Run: headless pygame with SDL's dummy video driver; simulated clock (each Clock.tick advances the game by its frame time, no real sleeping); random seed 0; keys injected as events and as key.get_pressed() state; mouse plan: one left click at the window centre at the start of phase 2, then a move to the lower-right quarter at the start of phase 3.
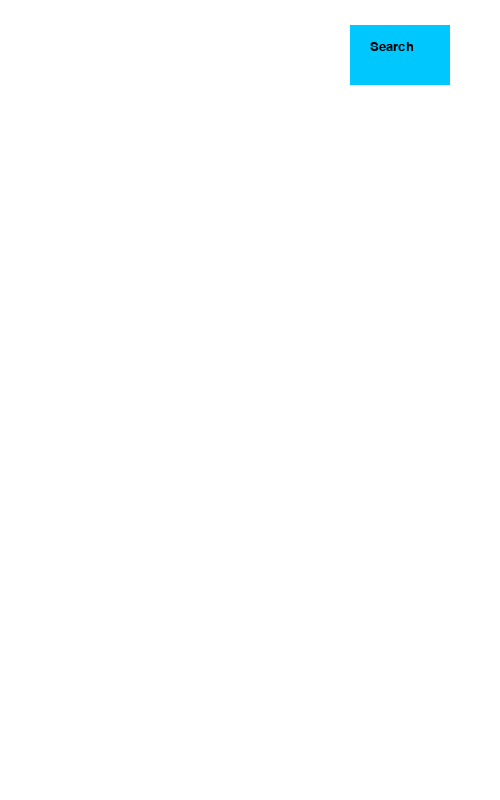
Frame 1 of 4 · flips 1–60 · no input
Frame 2 of 4 · flips 61–180 · clicked the window centre · tapped SPACE, RETURN · held RIGHT (→), D · screen unchanged from frame 1, image omitted
Frame 3 of 4 · flips 181–300 · moved the mouse to the lower-right quarter · held DOWN (↓), S · screen unchanged from frame 2, image omitted
Frame 4 of 4 · flips 301–420 · held LEFT (←), A, UP (↑), W · screen unchanged from frame 3, image omitted

The pygame program that drew these frames:

import pygame

#Fernster erstellen
pygame.init()  # startet pygame
screen = pygame.display.set_mode((500, 800))  # Fenstergröße (Breite x Höhe)
pygame.display.set_caption("ICAO info")

#Button einfügen
button_rect = pygame.Rect(350, 25, 100, 60) #left, top, width, heigt
font = pygame.font.SysFont("Arial", 20)
text = font.render("Search", True, (0, 0, 0))


running = True
while running:
    # 1. Events lesen
    for event in pygame.event.get():
        if event.type == pygame.QUIT:
            running = False
    #wann butten gedrückt wird:
        elif event.type == pygame.MOUSEBUTTONDOWN:
            if button_rect.collidepoint(event.pos):
                print("Button geklickt!")
    # 2. Logik aktualisieren
    # z.B. Mausposition, Text usw.

    # 3. Zeichnen
    screen.fill((255,255,255))  # Fenster weiß füllen
    
    # z.B. screen.blit(...)
    pygame.draw.rect(screen, (0, 200, 255), button_rect) #Zeichnet rechteck mit farbe (0,200,255), button_rect= position und größe des rechteck
    screen.blit(text, (button_rect.x + 20, button_rect.y + 15))
    pygame.display.flip()      # Bildschirm aktualisieren

    # 4. Anzeige aktualisieren
    pygame.display.flip()

pygame.quit()
